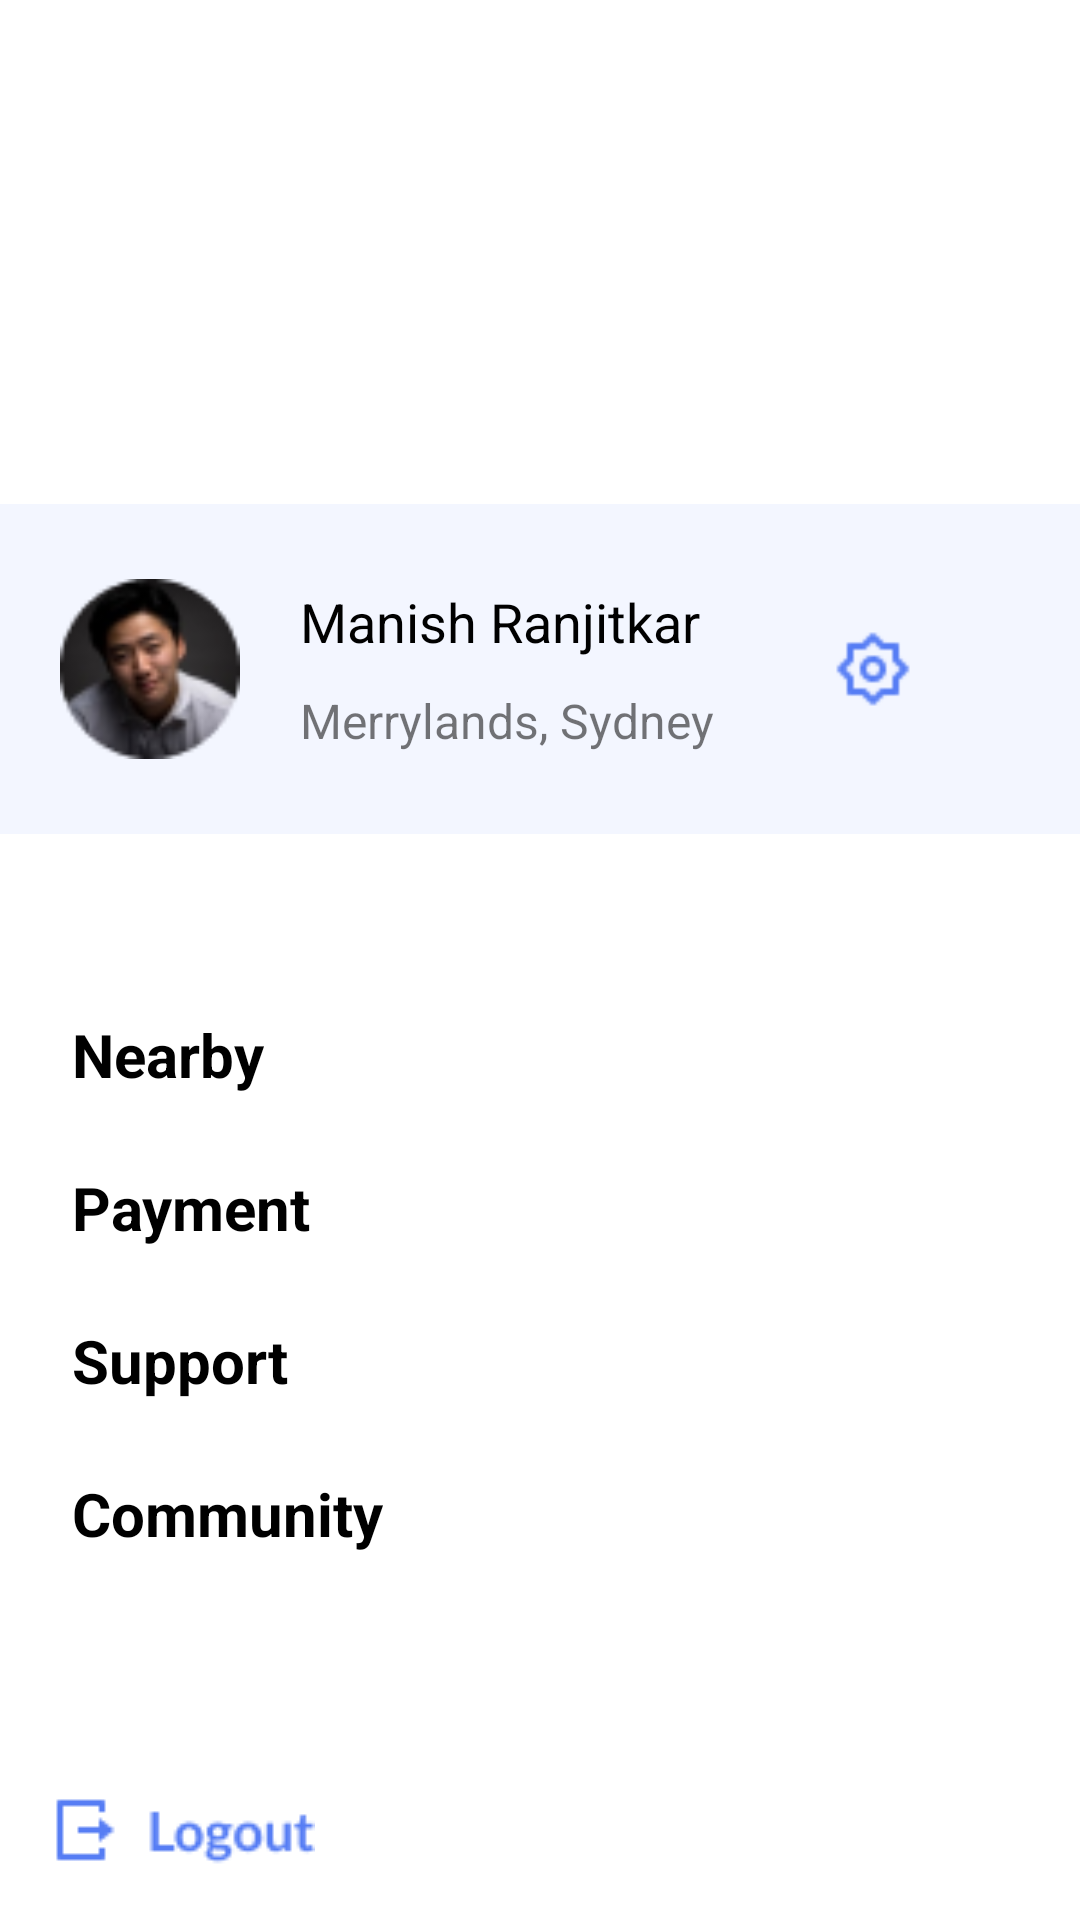

Reconstruct the res/layout file that produces this screen, plus the resources it refers to.
<!-- AndroidManifest.xml: application theme Theme.SMPApp -->
<!-- res/layout/header_navigation_drawer.xml -->
<?xml version="1.0" encoding="utf-8"?>
<LinearLayout xmlns:android="http://schemas.android.com/apk/res/android"
    xmlns:app="http://schemas.android.com/apk/res-auto"
    xmlns:tools="http://schemas.android.com/tools"

    android:layout_width="340dp"
    android:layout_height="match_parent"
    android:orientation="vertical">

    
    
    
    
    
    
    
    <LinearLayout
        android:layout_width="wrap_content"
        android:layout_height="wrap_content"
        android:layout_marginHorizontal="30dp"
        android:layout_marginVertical="50dp">

        <Button
            android:id="@+id/header_nav_drawer_icon"
            style="@style/Widget.Material3.Button.Icon"
            android:layout_width="50dp"
            android:layout_height="58dp"
            android:drawableTint="@color/black"
            android:foregroundTint="@color/black"
            android:textColor="@color/black"
            android:tint="@color/black"
            android:tintMode="@color/black"
            app:icon="@drawable/ic_outline_dehaze_24"
            app:tint="@null" />

        <Button
            android:id="@+id/header_nav_notification_icon"
            style="@style/Widget.Material3.Button.Icon"
            android:layout_width="50dp"
            android:layout_height="58dp"
            android:layout_marginStart="20dp"
            android:drawableTint="@color/black"
            android:foregroundTint="@color/black"
            android:textColor="@color/black"
            android:tint="@color/black"
            android:tintMode="@color/black"
            app:icon="@drawable/ic_outline_notifications_24"
            app:tint="@null" />

    </LinearLayout>

    <LinearLayout
        android:layout_width="match_parent"
        android:layout_height="110dp"
        android:layout_marginTop="10dp"
        android:background="#fff3f6ff">

        <ImageView
            android:layout_width="60dp"
            android:layout_height="60dp"
            android:layout_gravity="center_vertical"
            android:layout_marginStart="20dp"
            android:src="@drawable/drawer_profile_image" />

        <LinearLayout
            android:layout_width="wrap_content"
            android:layout_height="wrap_content"
            android:layout_gravity="center_vertical"
            android:layout_marginStart="20dp"
            android:orientation="vertical">

            <TextView
                android:id="@+id/drawer_username"
                android:layout_width="wrap_content"
                android:layout_height="wrap_content"
                android:text="Manish Ranjitkar"
                android:textColor="@color/black"
                android:textSize="18sp" />

            <TextView
                android:layout_width="wrap_content"
                android:layout_height="wrap_content"
                android:layout_marginTop="10dp"
                android:text="Merrylands, Sydney"
                android:textSize="16sp" />

        </LinearLayout>

        <ImageView

            android:layout_width="26dp"
            android:layout_height="26dp"
            android:layout_gravity="center_vertical|end"
            android:layout_marginStart="40dp"
            android:src="@drawable/settings_icon" />

    </LinearLayout>

    <TextView

        android:id="@+id/drawer_nearby_button"
        android:layout_width="wrap_content"
        android:layout_height="wrap_content"
        android:layout_marginHorizontal="24dp"
        android:layout_marginTop="60dp"
        android:layout_marginBottom="24dp"
        android:text="Nearby"

        android:textColor="@color/black"
        android:textSize="20sp"
        android:textStyle="bold" />

    <TextView
        android:id="@+id/drawer_payment_button"
        android:layout_width="wrap_content"
        android:layout_height="wrap_content"
        android:layout_marginHorizontal="24dp"
        android:layout_marginBottom="24dp"

        android:text="Payment"
        android:textColor="@color/black"
        android:textSize="20sp"
        android:textStyle="bold" />

    <TextView
        android:layout_width="wrap_content"
        android:layout_height="wrap_content"

        android:layout_marginHorizontal="24dp"
        android:layout_marginBottom="24dp"
        android:text="Support"

        android:textColor="@color/black"
        android:textSize="20sp"
        android:textStyle="bold" />

    <TextView
        android:layout_width="wrap_content"
        android:layout_height="wrap_content"

        android:layout_marginHorizontal="24dp"
        android:layout_marginBottom="24dp"

        android:text="Community"
        android:textColor="@color/black"
        android:textSize="20sp"
        android:textStyle="bold" />

    <LinearLayout
        android:layout_width="match_parent"
        android:layout_height="fill_parent"
        android:gravity="bottom">

        <ImageButton
            android:id="@+id/drawer_logout_button"
            android:layout_width="120dp"
            android:layout_height="60dp"
            android:layout_gravity="bottom"
            android:background="@null"
            android:src="@drawable/drawer_logout" />
    </LinearLayout>
</LinearLayout>
<!-- resources referenced by this layout -->
<resources>
  <!-- drawable drawer_logout: png bitmap (drawable, 1325 bytes) -->
  <!-- drawable drawer_profile_image: png bitmap (drawable, 4988 bytes) -->
  <!-- drawable ic_outline_dehaze_24 (drawable) -->
  <vector android:height="24dp" android:tint="#000000"
      android:viewportHeight="24" android:viewportWidth="24"
      android:width="24dp" xmlns:android="http://schemas.android.com/apk/res/android">
      <path android:fillColor="@android:color/white" android:pathData="M2,16v2h20v-2L2,16zM2,11v2h20v-2L2,11zM2,6v2h20L22,6L2,6z"/>
  </vector>
  <!-- drawable settings_icon: png bitmap (drawable, 651 bytes) -->
  <style name="Theme.SMPApp" parent="Theme.MaterialComponents.DayNight.NoActionBar">
          
          <item name="colorPrimary">#ff567df4</item>
          <item name="colorPrimaryVariant">#ff778fff</item>
          <item name="colorOnPrimary">@color/white</item>
          
          <item name="colorSecondary">#ff567df4</item>
          <item name="colorSecondaryVariant">@color/teal_700</item>
          <item name="colorOnSecondary">@color/black</item>
          
          <item name="android:statusBarColor" tools:targetApi="l">?attr/colorPrimaryVariant</item>
          
  
      </style>
  <!-- not gathered from this repository: default colours our renderer supplied (Android Studio template values) -->
  <color name="teal_700">#FF018786</color>
  <color name="black">#FF000000</color>
  <color name="white">#FFFFFFFF</color>
</resources>
